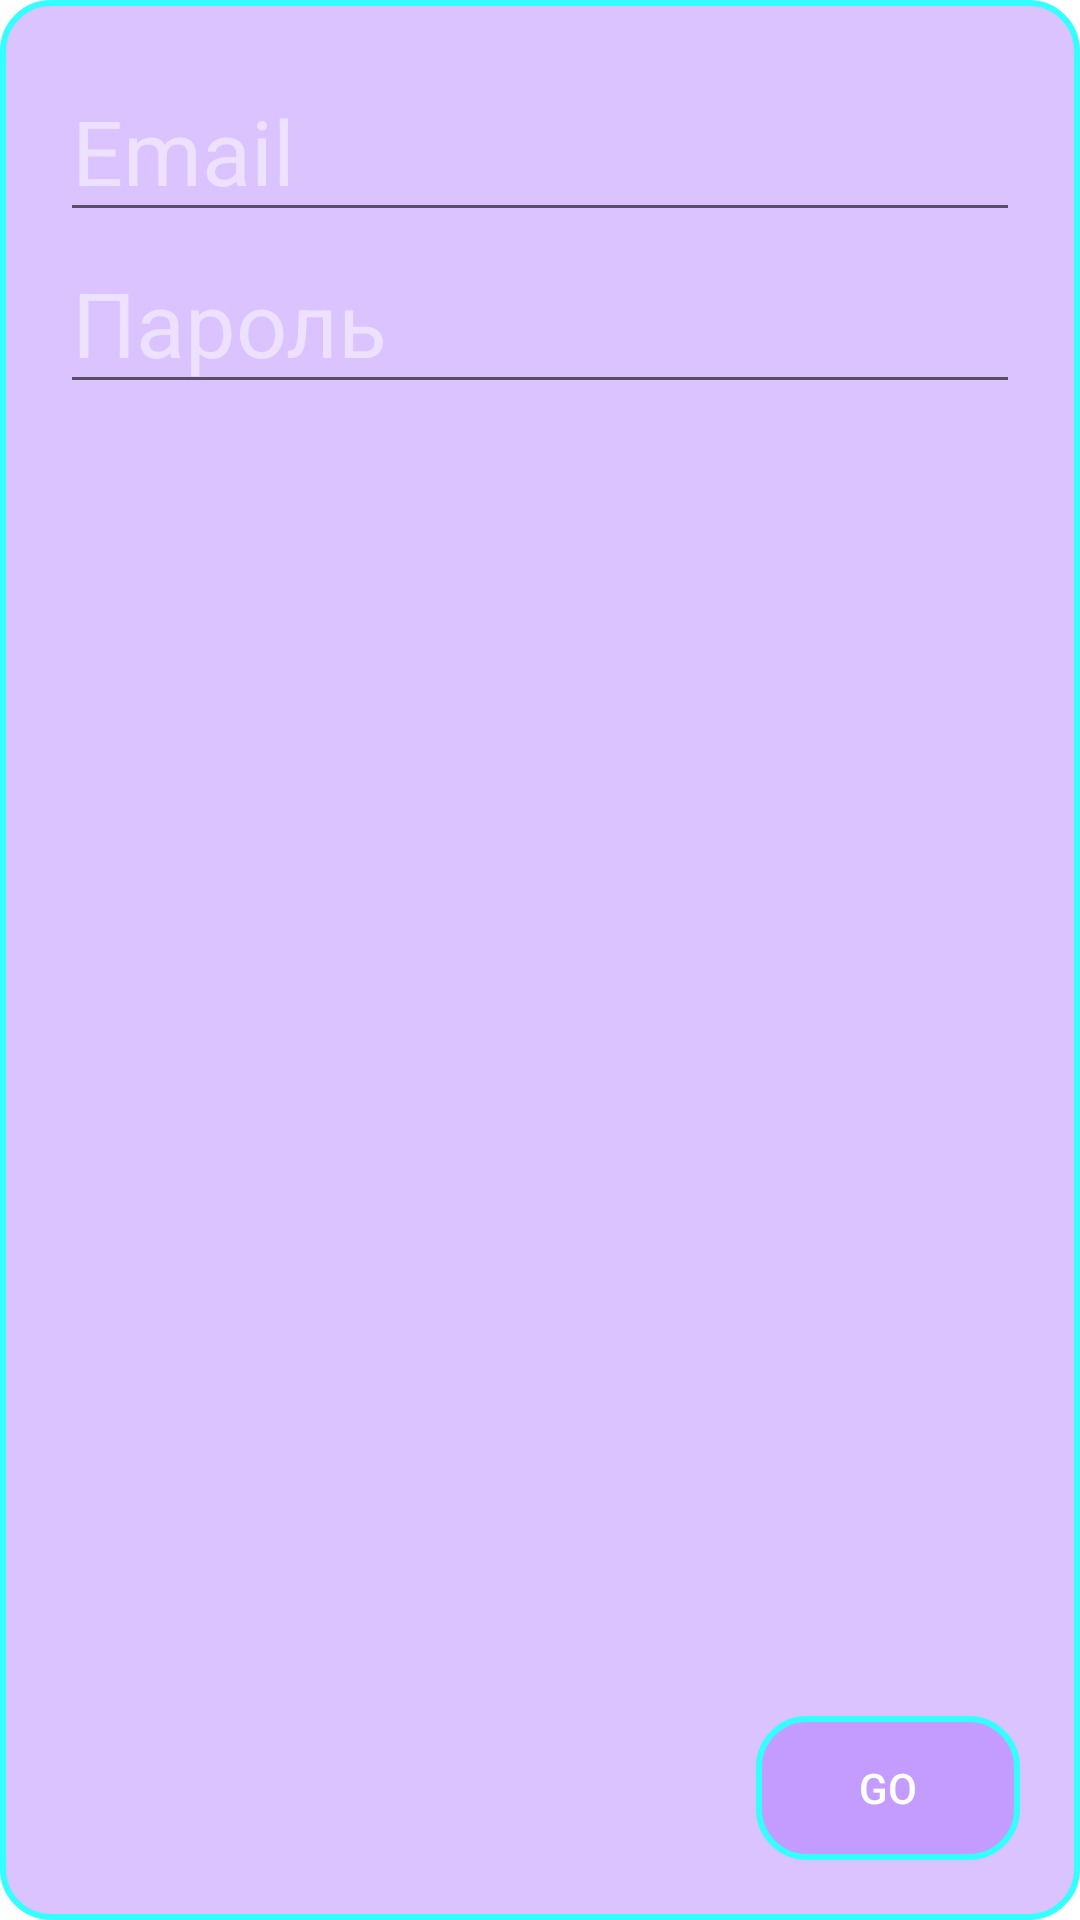

Android layout source for this screen:
<!-- AndroidManifest.xml: application theme Theme.EnglishApp -->
<!-- res/layout/fragment_sign_in.xml -->
<?xml version="1.0" encoding="utf-8"?>
<LinearLayout xmlns:android="http://schemas.android.com/apk/res/android"
    xmlns:tools="http://schemas.android.com/tools"
    android:layout_width="match_parent"
    android:layout_height="match_parent"
    android:padding="20dp"
    android:layout_margin="10dp"
    android:orientation="vertical"
    android:background="@drawable/rounded_auth"
    tools:context=".FragmentRegistration">

    <EditText
        android:id="@+id/emailEdit"
        android:layout_width="match_parent"
        android:layout_height="wrap_content"
        android:hint="Email"
        android:inputType="textEmailAddress"
        android:textColor="@color/white"
        android:textColorHint="#80FFFFFF"
        android:textSize="30sp">

    </EditText>

    <EditText
        android:id="@+id/passwordEdit"
        android:layout_width="match_parent"
        android:layout_height="wrap_content"
        android:hint="Пароль"
        android:textSize="30sp"
        android:textColor="@color/white"
        android:textColorHint="#80FFFFFF"
        android:inputType="textPassword">
    </EditText>

    <LinearLayout
        android:layout_width="match_parent"
        android:layout_height="match_parent"
        android:gravity="right|bottom">

        <Button
            android:id="@+id/buttonSignIn"
            android:layout_width="wrap_content"
            android:layout_height="wrap_content"
            android:textColor="#FFFFFF"
            android:background="@drawable/rounded_auth"
            android:text="Go"/>

    </LinearLayout>


</LinearLayout>
<!-- resources referenced by this layout -->
<resources>
  <!-- drawable rounded_auth (drawable) -->
  <?xml version="1.0" encoding="utf-8"?>
  <shape xmlns:android="http://schemas.android.com/apk/res/android">
      <solid android:color="#599955FF" />
      <stroke
          android:width="2dip"
          android:color="#3FF" />
      <corners android:radius="16dip" />
  </shape>
  <style name="Theme.EnglishApp" parent="Theme.MaterialComponents.DayNight.NoActionBar">
          
          <item name="colorPrimary">@color/purple_500</item>
          <item name="colorPrimaryVariant">@color/purple_700</item>
          <item name="colorOnPrimary">@color/white</item>
          
          <item name="colorSecondary">@color/teal_200</item>
          <item name="colorSecondaryVariant">@color/teal_700</item>
          <item name="colorOnSecondary">@color/black</item>
          
          <item name="android:statusBarColor" tools:targetApi="l">?attr/colorPrimaryVariant</item>
          
      </style>
  <!-- not gathered from this repository: default colours our renderer supplied (Android Studio template values) -->
  <color name="purple_500">#FF6200EE</color>
  <color name="purple_700">#FF3700B3</color>
  <color name="teal_200">#FF03DAC5</color>
  <color name="teal_700">#FF018786</color>
  <color name="black">#FF000000</color>
  <color name="white">#FFFFFFFF</color>
</resources>
